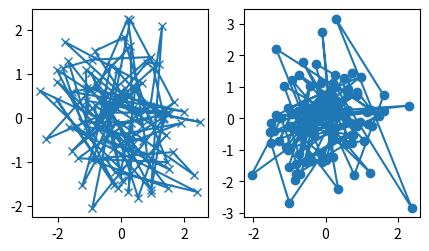

Reproduce this figure in Python.
import matplotlib.pyplot as plt
import numpy as np

def my_plotter(ax, data1, data2, param_dict):  
    # A helper function to make a graph.
    out = ax.plot(data1, data2, **param_dict)   
    return out# make 4 random data sets

data1, data2, data3, data4 = np.random.randn(4, 100) 
fig, (ax1, ax2) = plt.subplots(1, 2, figsize=(5, 2.7))
my_plotter(ax1, data1, data2, {'marker': 'x'})
my_plotter(ax2, data3, data4, {'marker': 'o'})
plt.show()